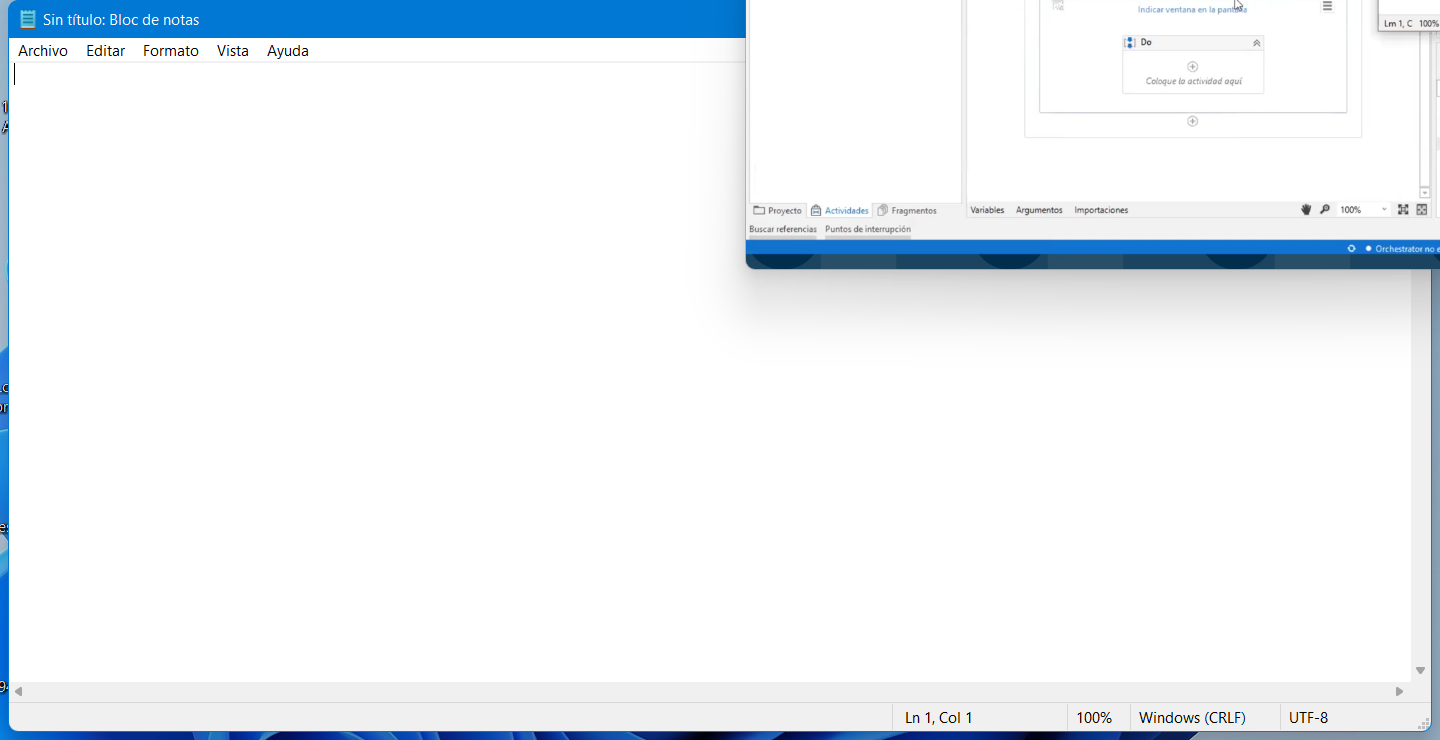
Workflow: Escribir en notepad

Step 1: Escribir en  Bloc de notas on the element in window 'Sin título: Bloc de notas' (notepad.exe)
